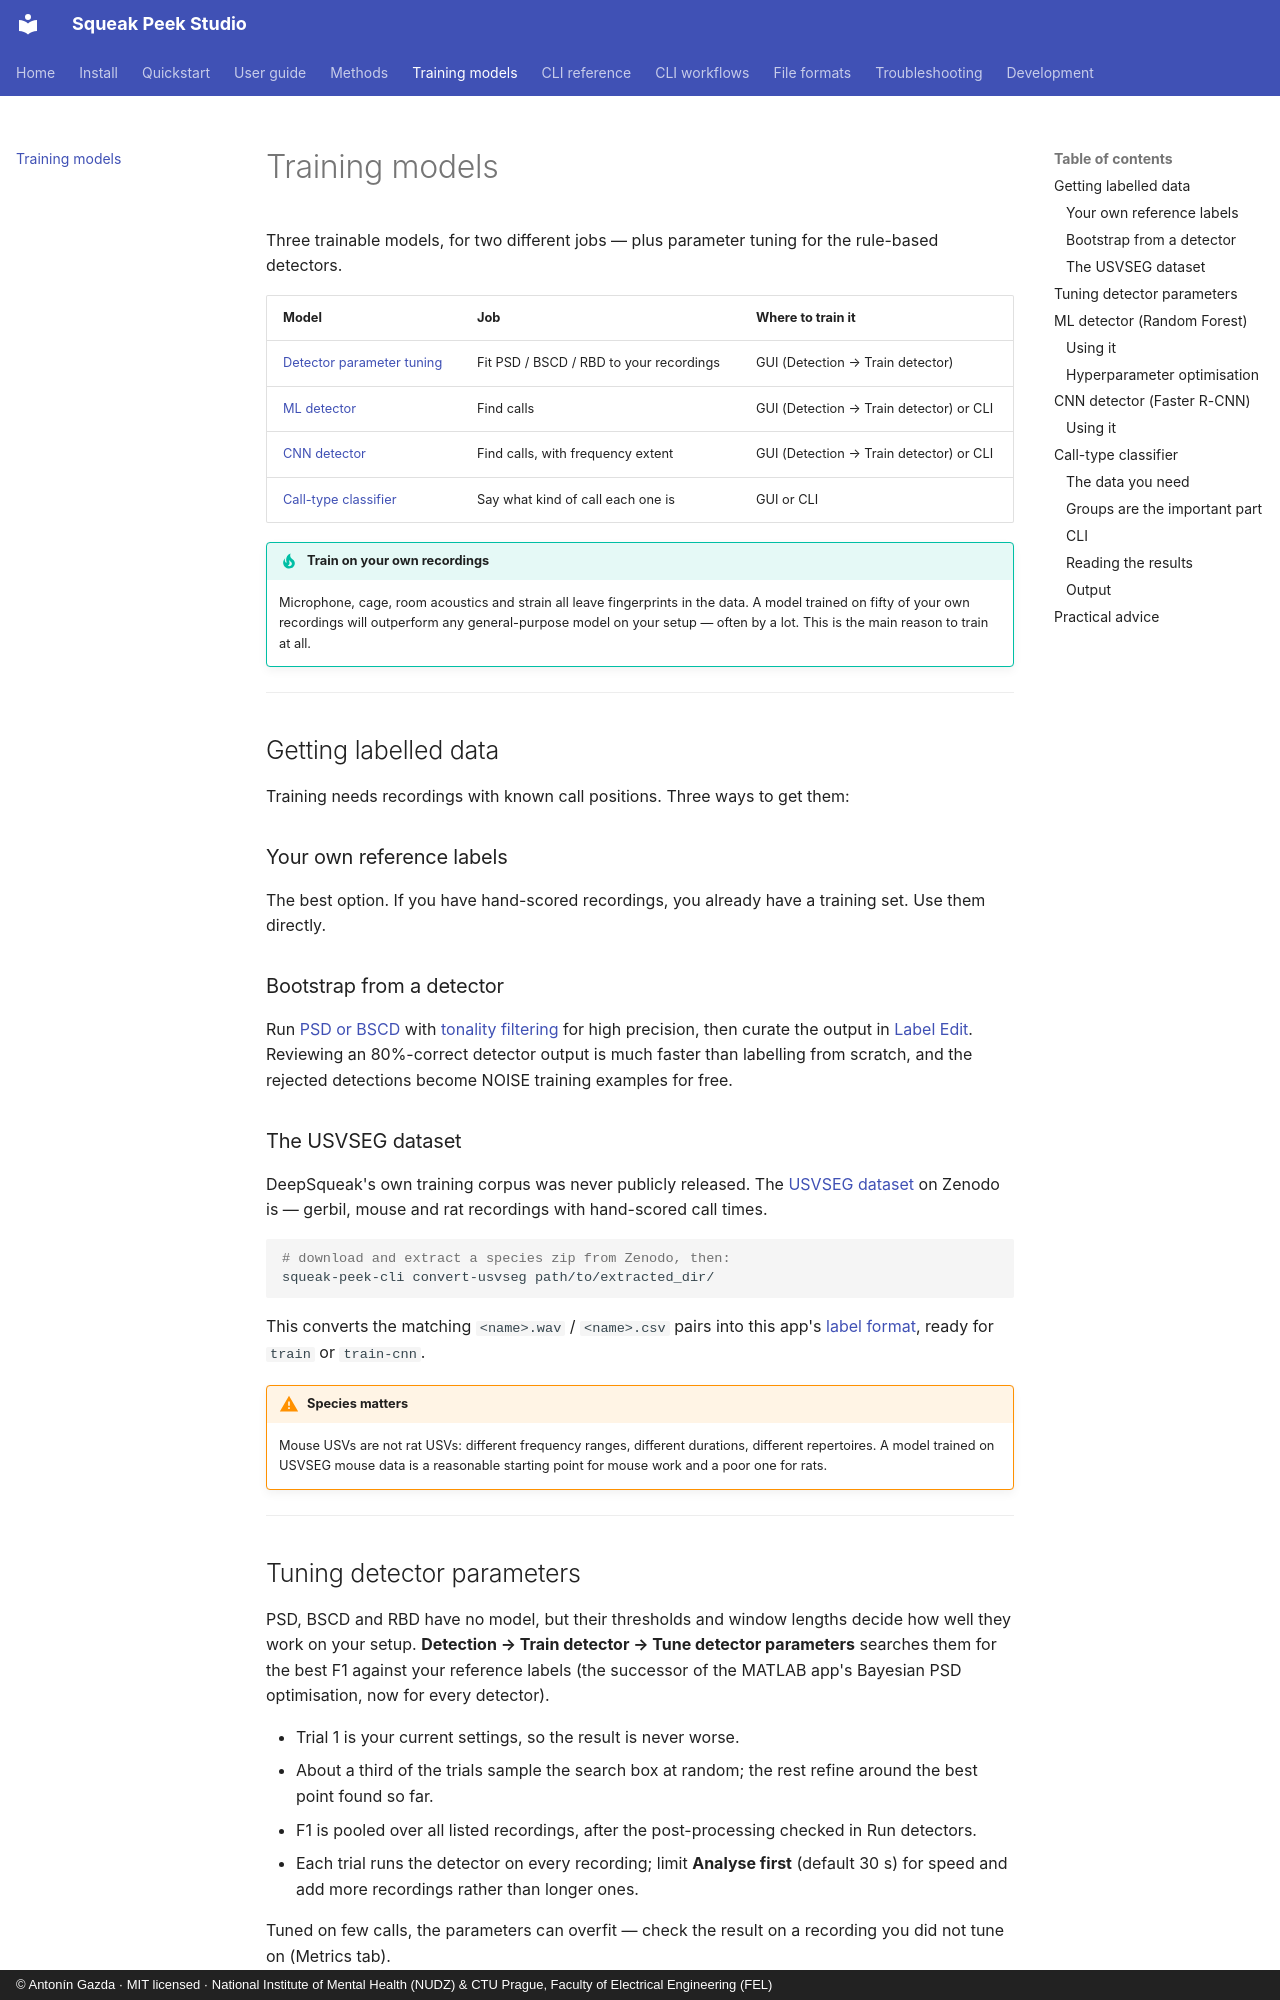

repository: antoningazda/DEV_Squeak_Peek_Studio_PYTHON · page: training/index.html · generator: mkdocs · copyright: © Antonín Gazda · MIT licensed · National Institute of Mental Health (NUDZ) & CTU Prague, Faculty of Electrical Engineering (FEL)

# Training models

Three trainable models, for two different jobs — plus parameter tuning for
the rule-based detectors.

| Model | Job | Where to train it |
|---|---|---|
| [Detector parameter tuning](#tuning-detector-parameters) | Fit PSD / BSCD / RBD to your recordings | GUI (Detection → Train detector) |
| [ML detector](#ml-detector-random-forest) | Find calls | GUI (Detection → Train detector) or CLI |
| [CNN detector](#cnn-detector-faster-r-cnn) | Find calls, with frequency extent | GUI (Detection → Train detector) or CLI |
| [Call-type classifier](#call-type-classifier) | Say what kind of call each one is | GUI or CLI |

!!! tip "Train on your own recordings"

    Microphone, cage, room acoustics and strain all leave fingerprints in
    the data. A model trained on fifty of your own recordings will
    outperform any general-purpose model on your setup — often by a lot.
    This is the main reason to train at all.

---

## Getting labelled data

Training needs recordings with known call positions. Three ways to get
them:

### Your own reference labels

The best option. If you have hand-scored recordings, you already have a
training set. Use them directly.

### Bootstrap from a detector

Run [PSD or BSCD](methods.md) with
[tonality filtering](methods.md#tonality-filtering) for high precision,
then curate the output in [Label Edit](guide/label-edit.md). Reviewing an
80%-correct detector output is much faster than labelling from scratch, and
the rejected detections become NOISE training examples for free.

### The USVSEG dataset

DeepSqueak's own training corpus was never publicly released. The
[USVSEG dataset](https://zenodo.org/records/3428024) on Zenodo is — gerbil,
mouse and rat recordings with hand-scored call times.

```bash
# download and extract a species zip from Zenodo, then:
squeak-peek-cli convert-usvseg path/to/extracted_dir/
```

This converts the matching `<name>.wav` / `<name>.csv` pairs into this
app's [label format](file-formats.md#label-files), ready for `train` or
`train-cnn`.

!!! warning "Species matters"

    Mouse USVs are not rat USVs: different frequency ranges, different
    durations, different repertoires. A model trained on USVSEG mouse data
    is a reasonable starting point for mouse work and a poor one for rats.

---
